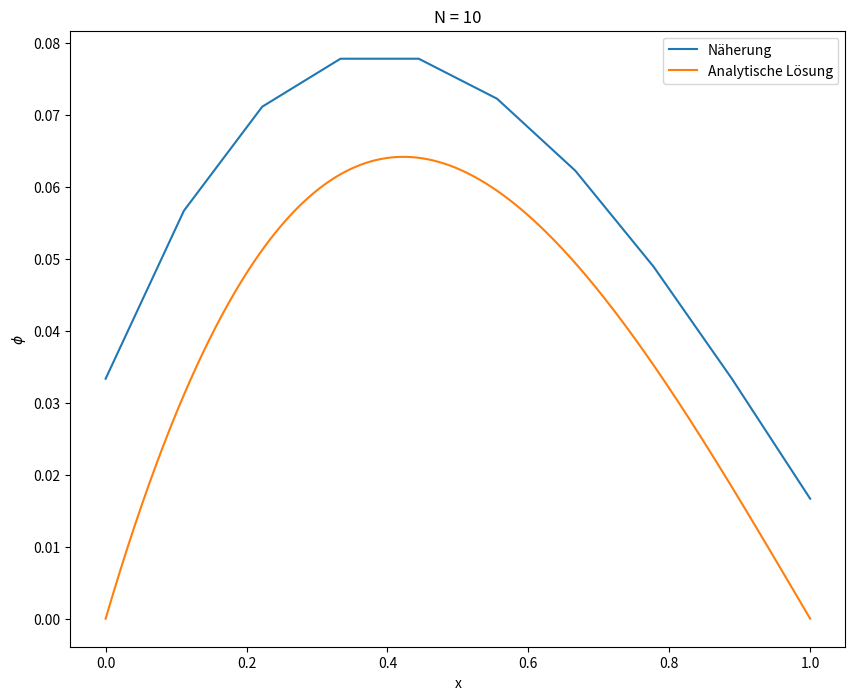
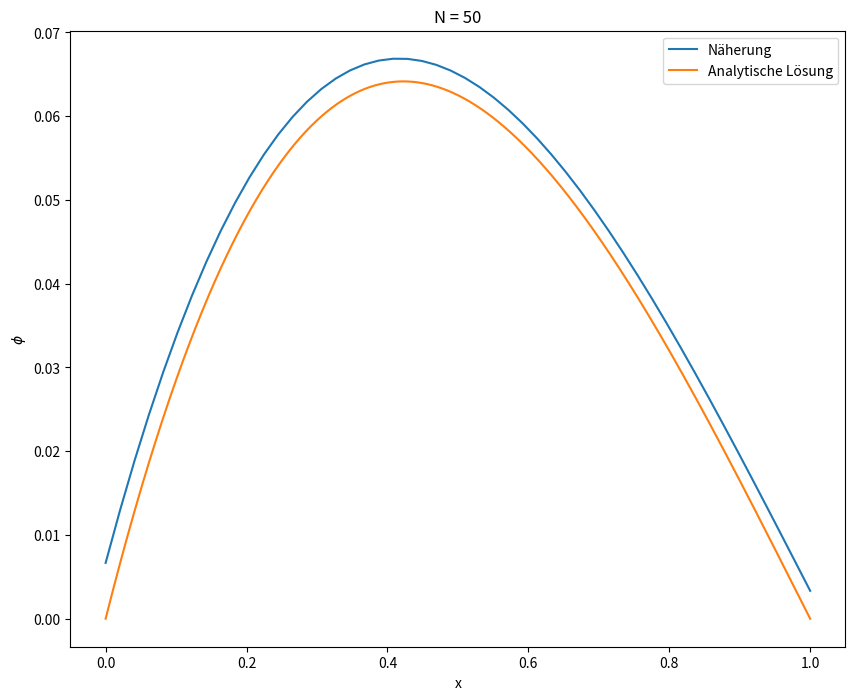
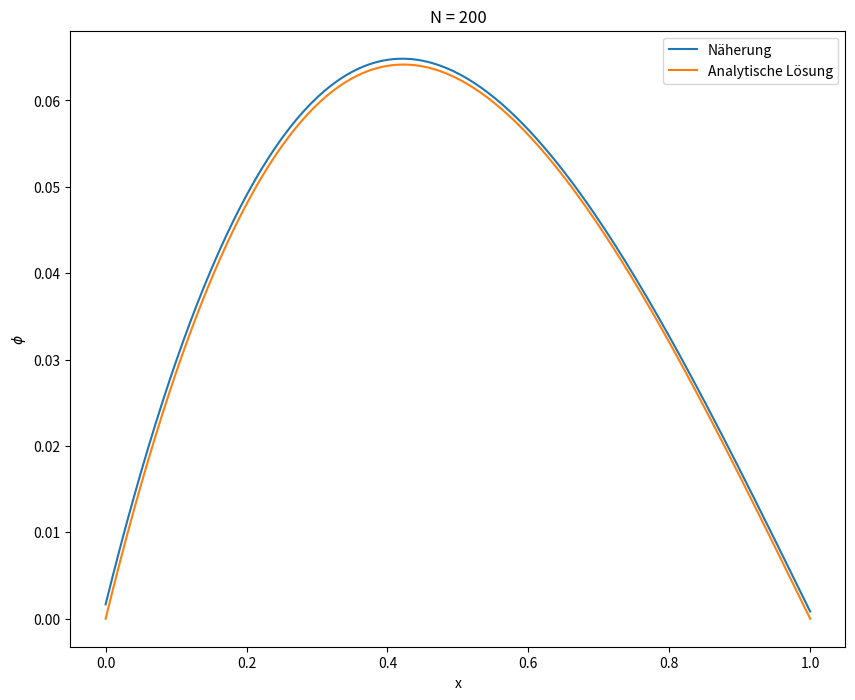
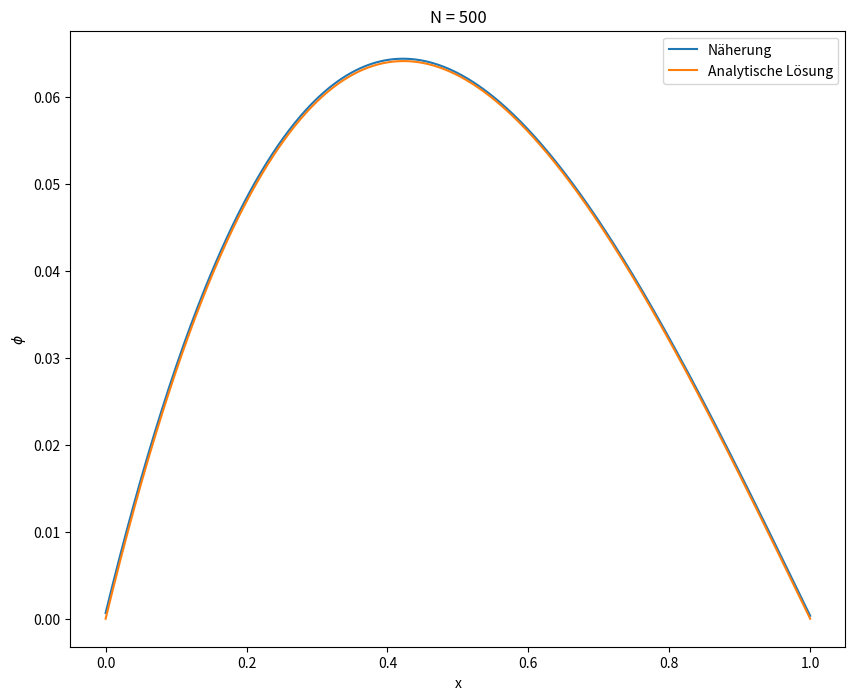
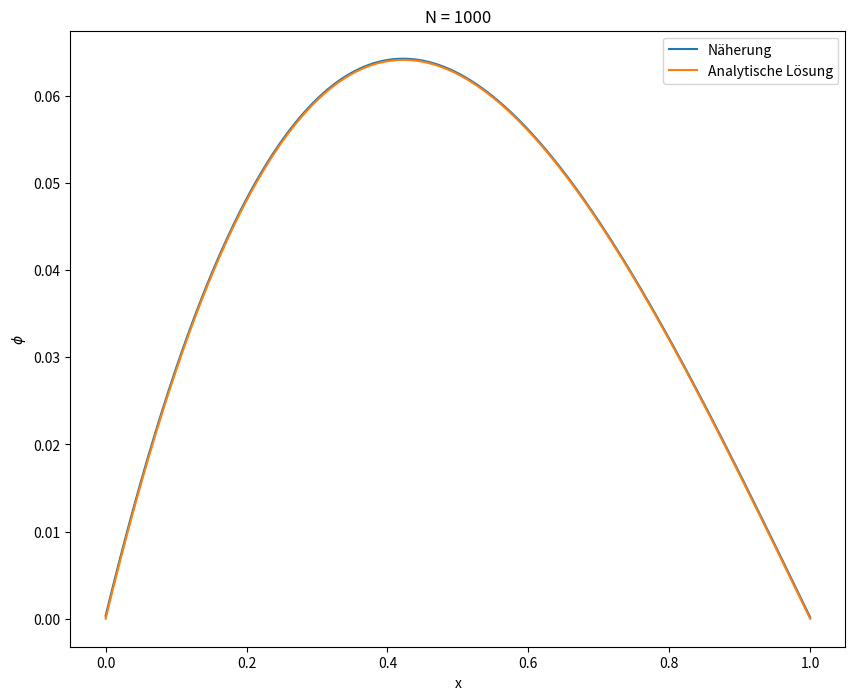
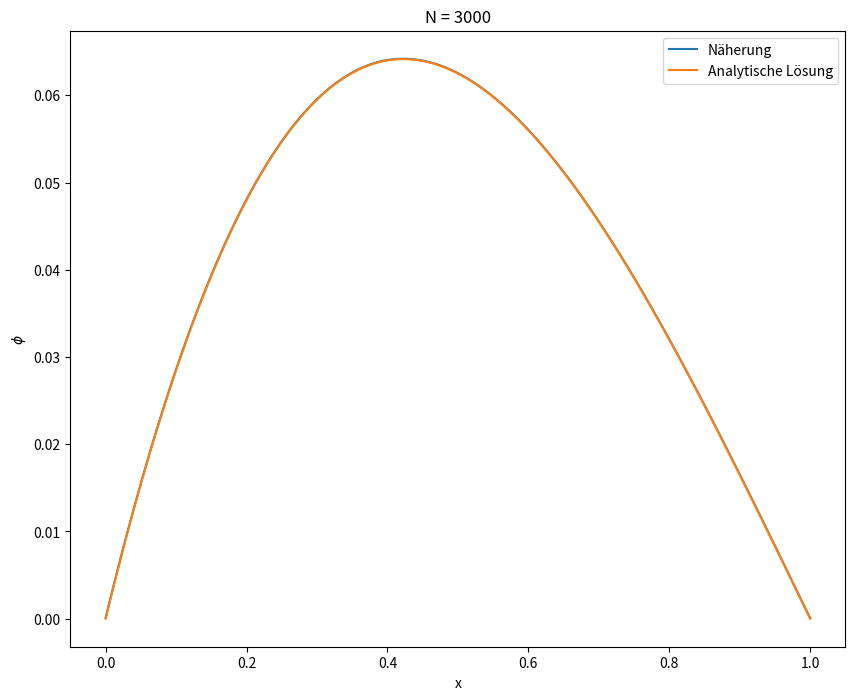

Here is the Python script that generated these plots, in order:

import sys

import numpy as np
from matplotlib import pyplot as plt


def alpha(i: int) -> float:
    return - (i + 1) / i


def beta(i: int) -> float:
    return 1


def gamma(i: int) -> float:
    return 1 / alpha(i)


def gen_L(N: int) -> np.ndarray:
    # generates the Matrix L
    result = np.zeros((N, N))
    for i in range(N - 1):
        result[i + 1][i] = 1
        result[i][i] = alpha(i + 1)
    result[N - 1][N - 1] = alpha(N)

    return result


def gen_R(N: int) -> np.ndarray:
    # generates the Matrix R (also called U in the paper)
    result = np.identity(N)
    for i in range(N - 1):
        result[i][i + 1] = gamma(i + 1)

    return result


def delta_phi(x):
    # this is the right hand side of the poisson-equation
    # return -4 * pi * rho(x)
    return x - 1


def analyt(x, length):
    # this is the analytical solution of the poisson-equation
    c = 1 / 2 * length - 1 / 6 * length ** 2
    return 1 / 6 * x ** 3 - 1 / 2 * x ** 2 + c * x


@np.vectorize
def deviation(x, y):
    return abs(x - y) / max(abs(x), abs(y))


def main(argv: list) -> int:
    length = 1
    xlit = np.linspace(0, length, 10000)
    phi_lit = analyt(xlit, length)
    # calculate the approximation for different N
    for N in [10, 50, 200, 500, 1000, 3000]:
        h = length / N

        L = gen_L(N)
        R = gen_R(N)

        x = np.linspace(0, length, N)

        dp = delta_phi(x)

        try:
            # invert the L and R matrices, if possible
            LI = np.linalg.inv(L)
            RI = np.linalg.inv(R)
        except np.linalg.LinAlgError:
            # if they aren't invertible, the poisson equation may not be solved using this algorithm
            print("Not Invertible.")
            return -1

        # calculate the approximate solution for phi
        phi = h ** 2 * np.dot(np.dot(RI, LI), dp)

        # write solutions, analytical solutions and deviations to a file
        with open(f"{N}.txt", "w+") as f:
            phi_lit_comp = analyt(x, length)
            for i in range(N):
                f.write(f"phi: {phi[i]:8.4f}    lit: {phi_lit_comp[i]:8.4f}    dev: {deviation(phi[i], phi_lit_comp[i]):.4f}\n")

        # plt.figure(figsize=(10, 8))
        # plt.plot(x, deviation(phi, phi_lit_comp), color="green")
        # plt.xlabel("x")
        # plt.ylabel("Abweichung [%]")
        # plt.title(f"N = {N}")
        # plt.savefig("Deviation500.png")
        # plt.show()
        # return 0

        # plot solution and analytical solution and save as image
        plt.figure(figsize=(10, 8))
        plt.plot(x, phi, label="Näherung")
        plt.plot(xlit, phi_lit, label="Analytische Lösung")
        plt.xlabel("x")
        plt.ylabel(r"$\phi$")
        plt.title(f"N = {N}")
        plt.legend()

        plt.savefig(f"{N}.png")
        # idx = int(0.01 * N)
        # plt.plot(x[idx:-idx], deviation(phi, phi_lit)[idx:-idx])

        plt.show()

    return 0


if __name__ == "__main__":
    main(sys.argv)
